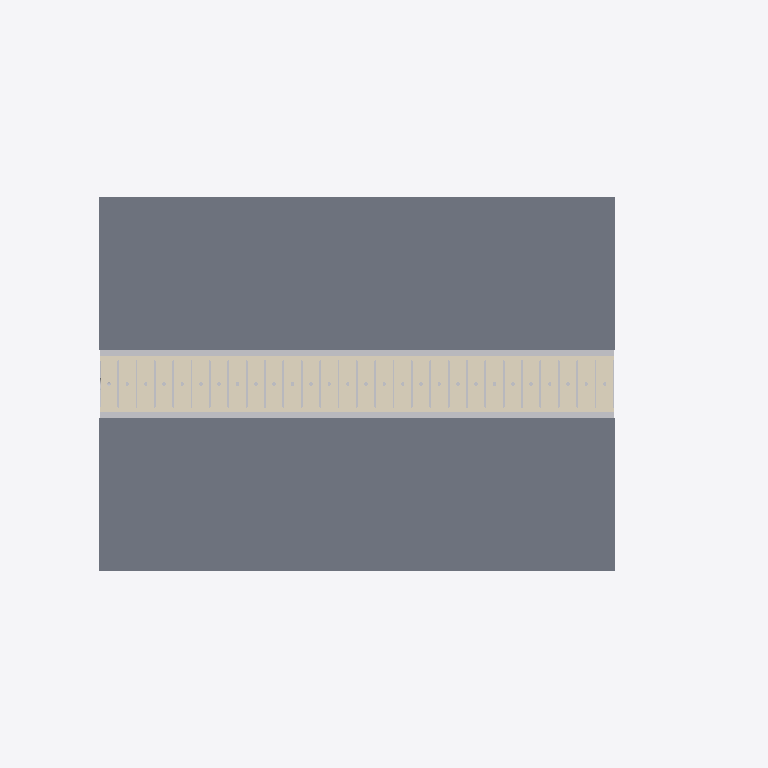
Plan cut of the same IFC building model at storey 'NGL' (level 0.00 m, cut at 1.40 m), seen from above with north up, elements coloured by IFC class: 28 coverings (cream), 8 other elements (light grey), 2 slabs (grey). Cut surfaces are drawn darker.
Extent 11.6 m × 6.1 m × 1.6 m (x, y, z). Storeys (2): NGL at 0.00 m; Level 1 at 0.20 m. Elements (41): 28 IfcCovering, 7 IfcDistributionChamberElement, 2 IfcFlowSegment, 2 IfcSlab, 1 IfcBuildingElementProxy, 1 IfcFlowFitting.

HEADER;
FILE_DESCRIPTION(('ViewDefinition [CoordinationView]'),'2;1');
FILE_NAME('0001','2019-01-15T15:17:33',(''),(''),'The EXPRESS Data Manager Version 5.02.0100.07 : 28 Aug 2013','20150714_1515(x64) - Exporter 16.4.0.0 - Alternate UI 16.4.0.0','');
FILE_SCHEMA(('IFC2X3'));
ENDSEC;
DATA;
#104=IFCPROJECT('1axUxLAer2aOCPnehiA6K_',#41,'0001',$,$,'Project Name','Project Status',(#93,#101),#88);
#6676=IFCSITE('1axUxLAer2aOCPnehiA6Ky',#41,'Default',$,'',#6675,$,$,.ELEMENT.,$,$,$,$,$);
#114=IFCBUILDING('1axUxLAer2aOCPnehiA6K$',#41,'',$,$,#32,$,'',.ELEMENT.,$,$,$);
#123=IFCBUILDINGSTOREY('1axUxLAer2aOCPneeJtstB',#41,'NGL',$,$,#121,$,'NGL',.ELEMENT.,0.0);
#129=IFCBUILDINGSTOREY('1axUxLAer2aOCPneeJrvlv',#41,'Level 1',$,$,#128,$,'Level 1',.ELEMENT.,200.0);
#215=IFCSLAB('1MryFYquD81BIQxOkdHEU5',#41,'Floor:Platform Generic 150mm:602710',$,'Floor:Platform Generic 150mm',#170,#193,'602710',.FLOOR.);
#224=IFCSLAB('1lhGXPJIL0MuiC4o8AZvbH',#41,'Floor:Platform Generic 150mm:602710:2',$,'Floor:Platform Generic 150mm',#214,#212,'602710',.FLOOR.);
#3981=IFCBUILDINGELEMENTPROXY('0Gu6MZwAH8PxwxCDgP4Rel',#41,'Generic Models 1:Generic Models 1:638388',$,'Backfill',#3980,#3975,'638388',$);
#3775=IFCCOVERING('2MXeGKarP0cwJbjhdw91jO',#41,'Trench Cover:Concrete:635916',$,'Trench Cover',#3712,#3773,'635916',.NOTDEFINED.);
#4283=IFCCOVERING('3vrkZYvgv8qAjGiUrzdk9v',#41,'Trench Cover:Concrete:640444',$,'Trench Cover',#4220,#4281,'640444',.NOTDEFINED.);
#4859=IFCCOVERING('3vrkZYvgv8qAjGiUrzdk8b',#41,'Trench Cover:Concrete:640480',$,'Trench Cover',#4796,#4857,'640480',.NOTDEFINED.);
#5147=IFCCOVERING('3vrkZYvgv8qAjGiUrzdkvI',#41,'Trench Cover:Concrete:641431',$,'Trench Cover',#5084,#5145,'641431',.NOTDEFINED.);
#5339=IFCCOVERING('3vrkZYvgv8qAjGiUrzdkvS',#41,'Trench Cover:Concrete:641433',$,'Trench Cover',#5276,#5337,'641433',.NOTDEFINED.);
#6203=IFCCOVERING('3vrkZYvgv8qAjGiUrzdkvg',#41,'Trench Cover:Concrete:641455',$,'Trench Cover',#6140,#6201,'641455',.NOTDEFINED.);
#6491=IFCCOVERING('3vrkZYvgv8qAjGiUrzdkvt',#41,'Trench Cover:Concrete:641458',$,'Trench Cover',#6428,#6489,'641458',.NOTDEFINED.);
#4571=IFCCOVERING('3vrkZYvgv8qAjGiUrzdk8O',#41,'Trench Cover:Concrete:640477',$,'Trench Cover',#4508,#4569,'640477',.NOTDEFINED.);
#5627=IFCCOVERING('3vrkZYvgv8qAjGiUrzdkvP',#41,'Trench Cover:Concrete:641436',$,'Trench Cover',#5564,#5625,'641436',.NOTDEFINED.);
#5915=IFCCOVERING('3vrkZYvgv8qAjGiUrzdkvQ',#41,'Trench Cover:Concrete:641439',$,'Trench Cover',#5852,#5913,'641439',.NOTDEFINED.);
#4091=IFCCOVERING('3vrkZYvgv8qAjGiUrzdkNZ',#41,'Trench Cover:Concrete:639526',$,'Trench Cover',#4028,#4089,'639526',.NOTDEFINED.);
#5051=IFCCOVERING('3vrkZYvgv8qAjGiUrzdk8d',#41,'Trench Cover:Concrete:640482',$,'Trench Cover',#4988,#5049,'640482',.NOTDEFINED.);
#5435=IFCCOVERING('3vrkZYvgv8qAjGiUrzdkvV',#41,'Trench Cover:Concrete:641434',$,'Trench Cover',#5372,#5433,'641434',.NOTDEFINED.);
#6395=IFCCOVERING('3vrkZYvgv8qAjGiUrzdkvq',#41,'Trench Cover:Concrete:641457',$,'Trench Cover',#6332,#6393,'641457',.NOTDEFINED.);
#6107=IFCCOVERING('3vrkZYvgv8qAjGiUrzdkva',#41,'Trench Cover:Concrete:641441',$,'Trench Cover',#6044,#6105,'641441',.NOTDEFINED.);
#3566=IFCDISTRIBUTIONCHAMBERELEMENT('0Njm8aATv3dvzN902ivUFT',#41,'Trench:Concrete:624494',$,'Trench',#3565,#3560,'624494');
#4187=IFCCOVERING('3vrkZYvgv8qAjGiUrzdk9_',#41,'Trench Cover:Concrete:640443',$,'Trench Cover',#4124,#4185,'640443',.NOTDEFINED.);
#4955=IFCCOVERING('3vrkZYvgv8qAjGiUrzdk8a',#41,'Trench Cover:Concrete:640481',$,'Trench Cover',#4892,#4953,'640481',.NOTDEFINED.);
#5243=IFCCOVERING('3vrkZYvgv8qAjGiUrzdkvT',#41,'Trench Cover:Concrete:641432',$,'Trench Cover',#5180,#5241,'641432',.NOTDEFINED.);
#5531=IFCCOVERING('3vrkZYvgv8qAjGiUrzdkvU',#41,'Trench Cover:Concrete:641435',$,'Trench Cover',#5468,#5529,'641435',.NOTDEFINED.);
#6011=IFCCOVERING('3vrkZYvgv8qAjGiUrzdkvb',#41,'Trench Cover:Concrete:641440',$,'Trench Cover',#5948,#6009,'641440',.NOTDEFINED.);
#6299=IFCCOVERING('3vrkZYvgv8qAjGiUrzdkvr',#41,'Trench Cover:Concrete:641456',$,'Trench Cover',#6236,#6297,'641456',.NOTDEFINED.);
#6587=IFCCOVERING('3vrkZYvgv8qAjGiUrzdkvs',#41,'Trench Cover:Concrete:641459',$,'Trench Cover',#6524,#6585,'641459',.NOTDEFINED.);
#4379=IFCCOVERING('3vrkZYvgv8qAjGiUrzdk81',#41,'Trench Cover:Concrete:640452',$,'Trench Cover',#4316,#4377,'640452',.NOTDEFINED.);
#4475=IFCCOVERING('3vrkZYvgv8qAjGiUrzdk80',#41,'Trench Cover:Concrete:640453',$,'Trench Cover',#4412,#4473,'640453',.NOTDEFINED.);
#4667=IFCCOVERING('3vrkZYvgv8qAjGiUrzdk8R',#41,'Trench Cover:Concrete:640478',$,'Trench Cover',#4604,#4665,'640478',.NOTDEFINED.);
#4763=IFCCOVERING('3vrkZYvgv8qAjGiUrzdk8Q',#41,'Trench Cover:Concrete:640479',$,'Trench Cover',#4700,#4761,'640479',.NOTDEFINED.);
#5723=IFCCOVERING('3vrkZYvgv8qAjGiUrzdkvO',#41,'Trench Cover:Concrete:641437',$,'Trench Cover',#5660,#5721,'641437',.NOTDEFINED.);
#5819=IFCCOVERING('3vrkZYvgv8qAjGiUrzdkvR',#41,'Trench Cover:Concrete:641438',$,'Trench Cover',#5756,#5817,'641438',.NOTDEFINED.);
#581=IFCDISTRIBUTIONCHAMBERELEMENT('0qTbqsDdn9TB_dQyLlxNeP',#41,'Trench:Concrete:619259',$,'Trench',#580,#575,'619259');
#959=IFCDISTRIBUTIONCHAMBERELEMENT('0Njm8aATv3dvzN902ivU9e',#41,'Trench:Concrete:624347',$,'Trench',#958,#953,'624347');
#3619=IFCDISTRIBUTIONCHAMBERELEMENT('0Njm8aATv3dvzN902ivUFS',#41,'Trench:Concrete:624495',$,'Trench',#3618,#3613,'624495');
#852=IFCDISTRIBUTIONCHAMBERELEMENT('0Njm8aATv3dvzN902ivU9u',#41,'Trench:Concrete:624331',$,'Trench',#851,#846,'624331');
#906=IFCDISTRIBUTIONCHAMBERELEMENT('0Njm8aATv3dvzN902ivU9W',#41,'Trench:Concrete:624339',$,'Trench',#905,#900,'624339');
#3672=IFCDISTRIBUTIONCHAMBERELEMENT('0Njm8aATv3dvzN902ivUF3',#41,'Trench:Concrete:624496',$,'Trench',#3671,#3666,'624496');
ENDSEC;